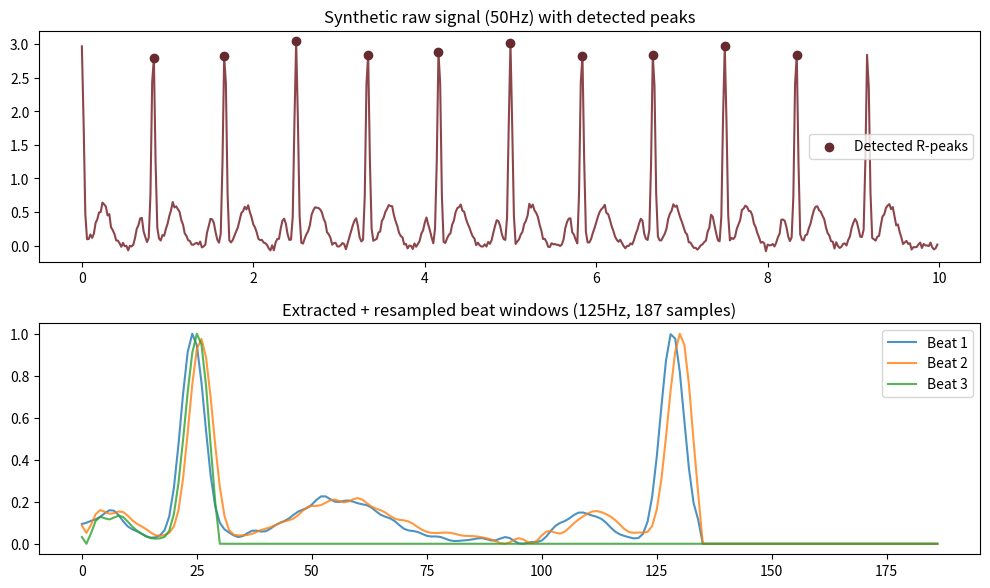

Generate this figure with matplotlib:
"""
====================================================================
 SafeBeat — ECG signal preprocessing bridge
====================================================================
This file converts a raw, continuous ECG signal (like what your AD8232
sensor streams to Firebase) into individual heartbeat windows in the
exact format the trained model expects: 187 samples per beat, resampled
to 125Hz, amplitude normalized 0-1.

WHY THIS FILE IS NEEDED:
  The trained model (safebeat_ecg_model.h5) was trained on the MIT-BIH
  dataset, where each heartbeat is already a pre-cut 187-sample window
  at 125Hz. Your sensor produces one continuous stream of numbers, not
  pre-cut beats. This file finds each heartbeat in that stream and cuts
  it into the same shape the model was trained on.

WHAT IT DOES, STEP BY STEP:
  1. Finds the R-peaks (the sharp spike of each heartbeat) in the signal.
  2. For each R-peak, cuts out a window of signal around it.
  3. Resamples that window so it has exactly 187 points (matching the
     125Hz rate the model was trained on), regardless of what rate your
     sensor actually samples at.
  4. Normalizes it to 0-1, matching how the training data was prepared.

HOW TO TEST THIS FILE ON ITS OWN:
  python3 ecg_preprocessing.py
  This runs a self-test with a synthetic ECG signal and saves a picture
  (preprocessing_selftest.png) so you can see the peak detection and
  resampling actually worked, with no other dependencies needed.
====================================================================
"""

import numpy as np
from scipy.signal import find_peaks, resample as scipy_resample


def normalize_beat(beat):
    """Scales one heartbeat window to the 0-1 range, matching how the
    training dataset was prepared."""
    beat = beat.astype("float32")
    lo, hi = beat.min(), beat.max()
    if hi - lo < 1e-6:
        return np.zeros_like(beat)
    return (beat - lo) / (hi - lo)


def detect_r_peaks(signal, source_rate_hz, max_bpm=220):
    """
    Finds the R-peaks (the tall spikes) in a raw ECG signal.
    signal: a 1D list/array of raw sensor readings.
    source_rate_hz: how many samples per second your sensor collects.
    Returns: the index positions of each detected peak.
    """
    signal = np.asarray(signal, dtype="float32")
    if len(signal) < source_rate_hz:  # need at least ~1 second of data
        return np.array([], dtype=int)

    # light smoothing first, so small noise wiggles don't get mistaken for peaks
    kernel_size = max(1, int(source_rate_hz * 0.02))
    if kernel_size > 1:
        kernel = np.ones(kernel_size) / kernel_size
        smoothed = np.convolve(signal, kernel, mode="same")
    else:
        smoothed = signal

    threshold = smoothed.mean() + 0.5 * (smoothed.max() - smoothed.mean())
    min_distance = int(source_rate_hz * 60.0 / max_bpm)

    peaks, _ = find_peaks(smoothed, height=threshold, distance=max(1, min_distance))
    return peaks


def extract_beat_windows(signal, source_rate_hz, target_len=187, target_rate_hz=125,
                          pre_r_seconds=0.20, max_active_seconds=0.9,
                          return_to_baseline_frac=0.12):
    """
    Cuts a continuous signal into individual heartbeat windows, ready to
    feed directly into the trained model.

    IMPORTANT — matching the real MIT-BIH training data format is what
    makes this work correctly. Two things matter a lot here:
      1. Each real training beat is active for a VARIABLE length (a
         narrow ~49-sample Ventricular beat vs. a much longer ~124-sample
         Normal beat) — that width difference is literally part of what
         identifies the beat type. An earlier version of this function
         forced every beat into the same fixed active length, which
         destroyed that width information and caused wide/abnormal
         beats to be misclassified as Normal.
      2. After the beat's real duration, the rest of the 187-sample
         window is hard ZERO-padding, not stretched signal.

    This version detects where the beat actually returns close to its
    own resting baseline (instead of assuming a fixed width), keeps that
    real proportional width when resampling to the model's 125Hz
    timescale, and zero-pads the remainder — matching the training data.

    Returns: (beats_array, peak_positions)
      beats_array has shape (number_of_beats_found, 187, 1) — exactly
      what model.predict() expects.
    """
    signal = np.asarray(signal, dtype="float32")
    peaks = detect_r_peaks(signal, source_rate_hz)

    if len(peaks) == 0:
        return np.zeros((0, target_len, 1), dtype="float32"), peaks

    pre_samples_src = int(round(pre_r_seconds * source_rate_hz))
    max_active_samples_src = int(round(max_active_seconds * source_rate_hz))

    beats = []
    valid_peaks = []
    for p in peaks:
        start = p - pre_samples_src
        end = p - pre_samples_src + pre_samples_src + max_active_samples_src
        if start < 0 or end > len(signal):
            continue  # skip beats too close to the start/end of the signal

        raw_window = signal[start:end]
        baseline = np.median(raw_window)
        amplitude = raw_window.max() - baseline
        if amplitude < 1e-6:
            continue  # flat/dead signal, not a real beat

        # smooth before measuring where the beat returns to baseline, so
        # sensor noise doesn't cause the detected width to jitter beat
        # to beat on an otherwise identical waveform
        smooth_kernel = max(1, int(0.02 * source_rate_hz))
        if smooth_kernel > 1:
            kernel = np.ones(smooth_kernel) / smooth_kernel
            smoothed_window = np.convolve(raw_window, kernel, mode="same")
        else:
            smoothed_window = raw_window

        threshold = baseline + return_to_baseline_frac * amplitude
        peak_idx_local = int(np.argmax(smoothed_window))

        # walk forward from the peak until the signal settles back near
        # its own baseline — that is the beat's real active length
        active_end = len(raw_window)
        for i in range(peak_idx_local + 1, len(smoothed_window)):
            if abs(smoothed_window[i] - baseline) <= threshold - baseline:
                active_end = i
                break

        active_raw = raw_window[:active_end]


        # resample the ACTIVE portion only, scaled proportionally so the
        # real relative width (narrow PVC vs. wide Normal) survives the
        # change from source_rate_hz to target_rate_hz
        active_len_target = int(round(len(active_raw) * target_rate_hz / source_rate_hz))
        active_len_target = max(2, min(active_len_target, target_len))
        resampled_active = scipy_resample(active_raw, active_len_target)
        normalized_active = normalize_beat(resampled_active)

        full_beat = np.zeros(target_len, dtype="float32")
        full_beat[:active_len_target] = normalized_active

        beats.append(full_beat)
        valid_peaks.append(p)

    if not beats:
        return np.zeros((0, target_len, 1), dtype="float32"), np.array([], dtype=int)

    beats_array = np.stack(beats)[..., np.newaxis]
    return beats_array, np.array(valid_peaks)




# =====================================================================
# SELF-TEST — run this file directly to confirm it works with no other
# setup needed
# =====================================================================
if __name__ == "__main__":
    import matplotlib
    matplotlib.use("Agg")
    import matplotlib.pyplot as plt

    fs = 50       # matches the 20ms sample interval in the ESP32 Firebase sketch
    duration_s = 10
    bpm = 72
    t = np.arange(0, duration_s, 1 / fs)

    signal = np.zeros_like(t)
    beat_period = 60.0 / bpm
    for beat_time in np.arange(0, duration_s, beat_period):
        spike = np.exp(-0.5 * ((t - beat_time) / 0.02) ** 2) * 3.0
        p_wave = np.exp(-0.5 * ((t - (beat_time - 0.15)) / 0.04) ** 2) * 0.4
        t_wave = np.exp(-0.5 * ((t - (beat_time + 0.25)) / 0.08) ** 2) * 0.6
        signal += spike + p_wave + t_wave
    signal += np.random.normal(0, 0.03, size=signal.shape)

    beats, peaks = extract_beat_windows(signal, source_rate_hz=fs)
    print(f"Synthetic {duration_s}s signal at {fs}Hz, target bpm={bpm}")
    print(f"Detected {len(peaks)} R-peaks -> extracted {beats.shape[0]} beat windows of shape {beats.shape[1:]}")

    fig, axes = plt.subplots(2, 1, figsize=(10, 6), dpi=150)
    axes[0].plot(t, signal, color="#8c464b")
    axes[0].scatter(t[peaks], signal[peaks], color="#662b2f", zorder=5, label="Detected R-peaks")
    axes[0].set_title(f"Synthetic raw signal ({fs}Hz) with detected peaks")
    axes[0].legend()

    for i in range(min(3, beats.shape[0])):
        axes[1].plot(beats[i, :, 0], alpha=0.8, label=f"Beat {i+1}")
    axes[1].set_title("Extracted + resampled beat windows (125Hz, 187 samples)")
    axes[1].legend()

    fig.tight_layout()
    fig.savefig("preprocessing_selftest.png", bbox_inches="tight")
    print("Saved: preprocessing_selftest.png")
